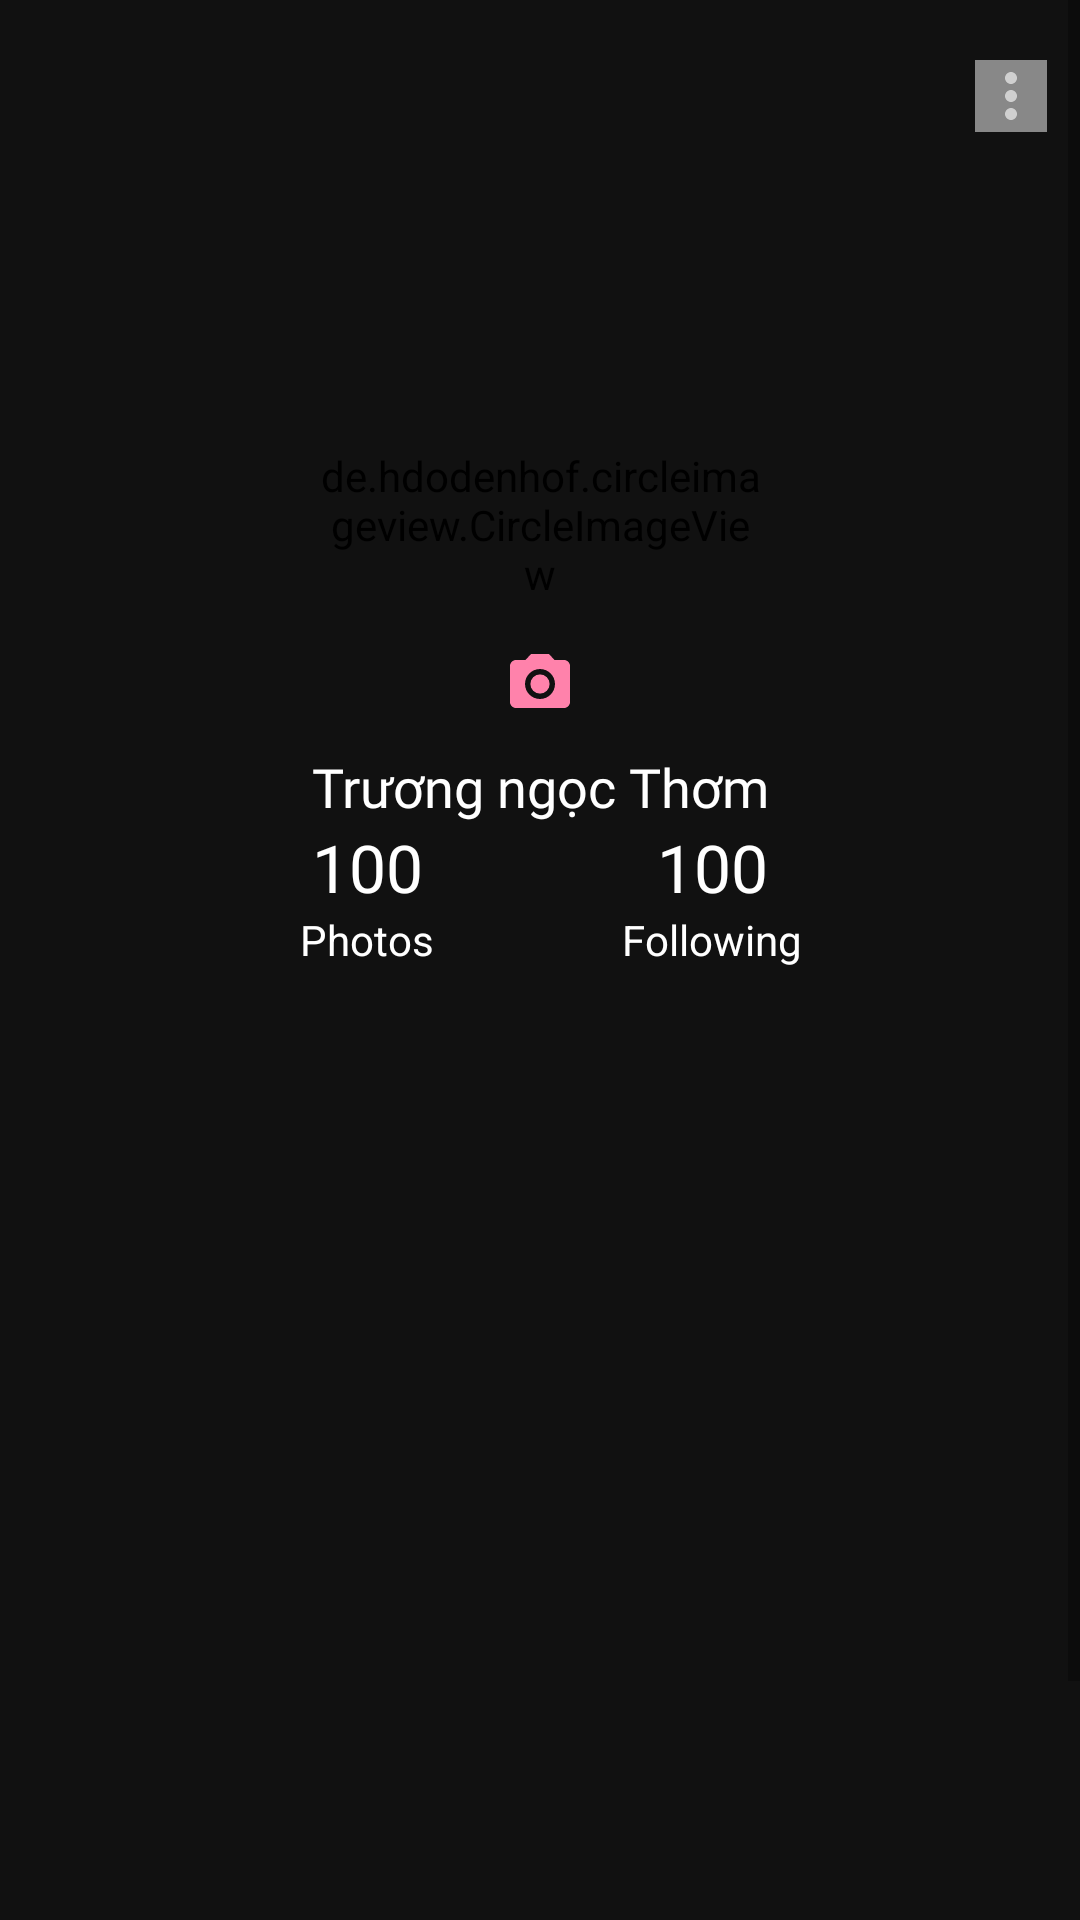

Layout XML and referenced resources for this Android screen:
<!-- AndroidManifest.xml: application theme myStyle -->
<!-- res/layout/fragment_account.xml -->
<?xml version="1.0" encoding="utf-8"?>
<ScrollView xmlns:android="http://schemas.android.com/apk/res/android"
    xmlns:app="http://schemas.android.com/apk/res-auto"
    xmlns:tools="http://schemas.android.com/tools"
    android:layout_width="match_parent"
    android:layout_height="match_parent">


    <LinearLayout
        android:layout_width="match_parent"
        android:layout_height="match_parent"
        android:orientation="vertical">

        <RelativeLayout
            android:layout_width="match_parent"
            android:layout_height="wrap_content">

            <ImageView
                android:id="@+id/iv_cover"
                android:layout_width="match_parent"
                android:layout_height="200dp"
                />

            <ImageView
                android:id="@+id/iv_setting"
                android:layout_width="wrap_content"
                android:layout_height="wrap_content"
                android:layout_toRightOf="@id/iv_avartar"
                android:layout_marginLeft="70dp"
                android:layout_marginTop="20dp"
                android:backgroundTint="#888888"
                android:src="@drawable/ic_more" />

            <de.hdodenhof.circleimageview.CircleImageView
                android:id="@+id/iv_avartar"
                android:layout_width="150dp"
                android:layout_height="150dp"
                android:layout_alignParentBottom="true"
                android:layout_centerHorizontal="true"
                android:layout_marginTop="100dp"
                android:backgroundTint="@android:color/transparent" />

            <ImageButton
                android:id="@+id/ib_select_avartar"
                android:layout_width="wrap_content"
                android:layout_height="wrap_content"
                android:layout_alignParentBottom="true"
                android:layout_centerHorizontal="true"
                android:backgroundTint="@android:color/transparent"
                android:src="@drawable/ic_baseline_photo_camera_24" />

            <ImageButton

                android:id="@+id/btn_update_photo"
                android:layout_width="70dp"
                android:layout_height="40dp"
                android:layout_alignParentBottom="true"
                android:layout_centerHorizontal="true"
                android:src="@drawable/ic_baseline_send_24"
                android:textAllCaps="false"
                android:visibility="gone" />
        </RelativeLayout>

        <LinearLayout
            android:layout_width="match_parent"
            android:layout_height="481dp"
            android:orientation="vertical">

            <TextView
                android:id="@+id/tv_name"
                android:layout_width="match_parent"
                android:layout_height="wrap_content"
                android:fontFamily="@font/futuramedium"
                android:gravity="center"
                android:textSize="18sp"
                android:text="Trương ngọc Thơm" />

            <ImageButton
                android:id="@+id/ib_edit"
                android:layout_width="20dp"
                android:layout_height="20dp"
                android:layout_gravity="center"
                android:background="@android:color/transparent"
                android:src="@drawable/ic_baseline_edit_24"
                android:visibility="gone" />


            <LinearLayout
                android:layout_width="match_parent"
                android:layout_height="wrap_content"
                android:gravity="center"
                android:orientation="horizontal">


                <LinearLayout
                    android:layout_width="115dp"
                    android:layout_height="wrap_content"
                    android:gravity="center"
                    android:orientation="vertical">
                    <TextView
                        android:id="@+id/tv_all_photo"
                        android:layout_width="wrap_content"
                        android:layout_height="wrap_content"
                        android:fontFamily="@font/arial_bold"
                        android:text="100"
                        android:textSize="22sp" />
                    <TextView
                        android:textSize="14sp"
                        android:layout_width="wrap_content"
                        android:layout_height="wrap_content"
                        android:text="Photos" />


                </LinearLayout>

                <LinearLayout
                    android:gravity="center"
                    android:layout_width="115dp"
                    android:layout_height="wrap_content"
                    android:orientation="vertical">
                    <TextView
                        android:id="@+id/tv_nfollowers"

                        android:layout_width="wrap_content"
                        android:layout_height="wrap_content"
                        android:fontFamily="@font/arial_bold"
                        android:text="100"
                        android:textSize="22sp" />
                    <TextView
                        android:textSize="14sp"
                        android:layout_width="wrap_content"
                        android:layout_height="wrap_content"
                        android:text="Following" />



                </LinearLayout>


            </LinearLayout>

            <androidx.recyclerview.widget.RecyclerView
                android:id="@+id/rc_all_photo"
                android:layout_width="match_parent"
                android:layout_height="match_parent"
                android:layout_marginTop="25dp" />
        </LinearLayout>

    </LinearLayout>
</ScrollView>
<!-- resources referenced by this layout -->
<resources>
  <!-- drawable ic_baseline_edit_24 (drawable) -->
  <vector android:height="24dp" android:tint="#FF82AB"
      android:viewportHeight="24" android:viewportWidth="24"
      android:width="24dp" xmlns:android="http://schemas.android.com/apk/res/android">
      <path android:fillColor="@android:color/white" android:pathData="M3,17.25V21h3.75L17.81,9.94l-3.75,-3.75L3,17.25zM20.71,7.04c0.39,-0.39 0.39,-1.02 0,-1.41l-2.34,-2.34c-0.39,-0.39 -1.02,-0.39 -1.41,0l-1.83,1.83 3.75,3.75 1.83,-1.83z"/>
  </vector>
  <!-- drawable ic_baseline_photo_camera_24 (drawable) -->
  <vector android:height="24dp" android:tint="#FF82AB"
      android:viewportHeight="24" android:viewportWidth="24"
      android:width="24dp" xmlns:android="http://schemas.android.com/apk/res/android">
      <path android:fillColor="@android:color/white" android:pathData="M12,12m-3.2,0a3.2,3.2 0,1 1,6.4 0a3.2,3.2 0,1 1,-6.4 0"/>
      <path android:fillColor="@android:color/white" android:pathData="M9,2L7.17,4L4,4c-1.1,0 -2,0.9 -2,2v12c0,1.1 0.9,2 2,2h16c1.1,0 2,-0.9 2,-2L22,6c0,-1.1 -0.9,-2 -2,-2h-3.17L15,2L9,2zM12,17c-2.76,0 -5,-2.24 -5,-5s2.24,-5 5,-5 5,2.24 5,5 -2.24,5 -5,5z"/>
  </vector>
  <!-- drawable ic_baseline_send_24 (drawable) -->
  <vector android:autoMirrored="true" android:height="28dp"
      android:tint="#FF82AB" android:viewportHeight="28"
      android:viewportWidth="28" android:width="30dp" xmlns:android="http://schemas.android.com/apk/res/android">
      <path android:fillColor="@android:color/white" android:pathData="M2.01,21L23,12 2.01,3 2,10l15,2 -15,2z"/>
  </vector>
  <!-- drawable ic_more (drawable-anydpi) -->
  <vector xmlns:android="http://schemas.android.com/apk/res/android"
      android:width="24dp"
      android:height="24dp"
      android:viewportWidth="24"
      android:viewportHeight="24"
      android:tint="#fff"
      android:alpha="0.6">
    <path
        android:fillColor="@android:color/white"
        android:pathData="M12,8c1.1,0 2,-0.9 2,-2s-0.9,-2 -2,-2 -2,0.9 -2,2 0.9,2 2,2zM12,10c-1.1,0 -2,0.9 -2,2s0.9,2 2,2 2,-0.9 2,-2 -0.9,-2 -2,-2zM12,16c-1.1,0 -2,0.9 -2,2s0.9,2 2,2 2,-0.9 2,-2 -0.9,-2 -2,-2z"/>
  </vector>
  <style name="myStyle" parent="Theme.AppCompat.Light.NoActionBar">
          
          <item name="colorPrimary">@color/purple_500</item>
          <item name="colorPrimaryVariant">@color/background_1</item>
          <item name="colorOnPrimary">@color/white</item>
          <item name="android:textColor">@color/white</item>
          <item name="android:background">@color/background_1</item>
  
          
          <item name="colorSecondary">@color/purple_500</item>
          <item name="colorSecondaryVariant">@color/background_3</item>
          <item name="colorOnSecondary">@color/white</item>
          <item name="android:navigationBarColor" tools:targetApi="l">@color/background_0</item>
          
          <item name="android:statusBarColor" tools:targetApi="l">?attr/colorPrimaryVariant</item>
          
      </style>
  <color name="purple_500">#ED88A9</color>
  <color name="background_1">#111111</color>
  <color name="white">#FFFFFFFF</color>
  <color name="background_3">#333333</color>
  <color name="background_0">#000000</color>
</resources>
